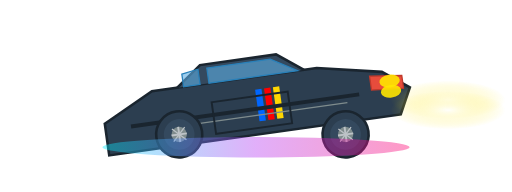
t = 0.00 s
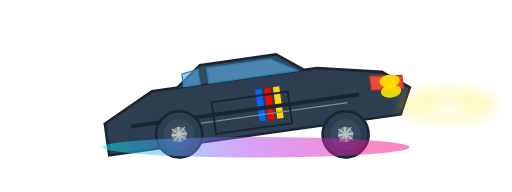
t = 0.25 s
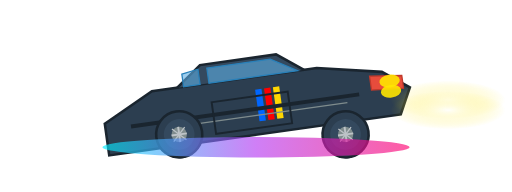
t = 0.75 s
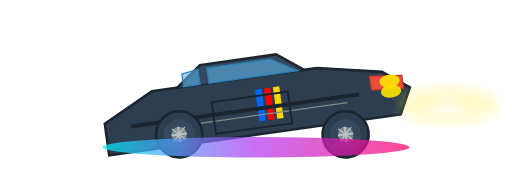
t = 1.00 s
t = 1.25 s: frame unchanged from t = 0.75 s, image omitted
t = 1.75 s: frame unchanged from t = 0.25 s, image omitted

The animated SVG that drew these frames (rendered in a browser with its animation timeline set to each time). Animation: 1 SMIL element (animate=1); one cycle of 2.00 s, repeats indefinitely.

<svg xmlns="http://www.w3.org/2000/svg" viewBox="0 0 400 150" width="400" height="150">
  <!-- BMW M4 Drift Car Illustration -->
  <defs>
    <!-- Underglow Gradient -->
    <linearGradient id="underglow" x1="0%" y1="0%" x2="100%" y2="0%">
      <stop offset="0%" style="stop-color:#00F0FF;stop-opacity:0.8" />
      <stop offset="50%" style="stop-color:#B537F2;stop-opacity:0.8" />
      <stop offset="100%" style="stop-color:#FF006E;stop-opacity:0.8" />
    </linearGradient>
    
    <!-- Headlight Beam -->
    <radialGradient id="headlightBeam" cx="50%" cy="50%" r="50%">
      <stop offset="0%" style="stop-color:#FFFFFF;stop-opacity:0.9" />
      <stop offset="100%" style="stop-color:#FFE600;stop-opacity:0" />
    </radialGradient>
  </defs>
  
  <!-- Car Body (Drift Stance - 15deg rotation) -->
  <g id="bmw-body" transform="rotate(-8 200 75)">
    <!-- Main Body -->
    <path d="M 80,80 L 120,60 L 250,60 L 300,70 L 320,85 L 310,105 L 80,105 Z" 
          fill="#2C3E50" stroke="#1A252F" stroke-width="2"/>
    
    <!-- Roof -->
    <path d="M 140,60 L 160,45 L 220,45 L 240,60" 
          fill="#34495E" stroke="#1A252F" stroke-width="2"/>
    
    <!-- Windows -->
    <path d="M 145,50 L 158,48 L 158,60 L 145,60 Z" 
          fill="#5DADE2" fill-opacity="0.6" stroke="#2980B9" stroke-width="1"/>
    <path d="M 165,48 L 215,48 L 235,60 L 165,60 Z" 
          fill="#5DADE2" fill-opacity="0.6" stroke="#2980B9" stroke-width="1"/>
    
    <!-- M4 Badge/Stripes -->
    <rect x="200" y="70" width="5" height="25" fill="#0066FF"/>
    <rect x="207" y="70" width="5" height="25" fill="#FF0000"/>
    <rect x="214" y="70" width="5" height="25" fill="#FFD700"/>
    
    <!-- Front Details -->
    <path d="M 290,72 L 315,75 L 315,85 L 290,83 Z" 
          fill="#E74C3C" stroke="#C0392B" stroke-width="1"/>
    
    <!-- Side Details -->
    <line x1="100" y1="85" x2="280" y2="85" stroke="#1A252F" stroke-width="3"/>
    <line x1="120" y1="90" x2="270" y2="90" stroke="#7F8C8D" stroke-width="1"/>
    
    <!-- Door -->
    <rect x="165" y="75" width="60" height="25" fill="none" stroke="#1A252F" stroke-width="1.5"/>
    
    <!-- Headlights -->
    <ellipse cx="305" cy="78" rx="8" ry="5" fill="#FFE600" opacity="0.9"/>
    <ellipse cx="305" cy="86" rx="8" ry="5" fill="#FFE600" opacity="0.9"/>
  </g>
  
  <!-- Wheels -->
  <g id="wheels">
    <!-- Rear Wheel -->
    <g transform="rotate(-8 140 105)">
      <circle cx="140" cy="105" r="18" fill="#2C3E50" stroke="#1A252F" stroke-width="2"/>
      <circle cx="140" cy="105" r="12" fill="#34495E"/>
      <circle cx="140" cy="105" r="6" fill="#7F8C8D"/>
      <!-- Spokes -->
      <line x1="140" y1="99" x2="140" y2="111" stroke="#BDC3C7" stroke-width="1.5"/>
      <line x1="134" y1="105" x2="146" y2="105" stroke="#BDC3C7" stroke-width="1.5"/>
      <line x1="135" y1="100" x2="145" y2="110" stroke="#BDC3C7" stroke-width="1"/>
      <line x1="135" y1="110" x2="145" y2="100" stroke="#BDC3C7" stroke-width="1"/>
    </g>
    
    <!-- Front Wheel -->
    <g transform="rotate(-8 270 105)">
      <circle cx="270" cy="105" r="18" fill="#2C3E50" stroke="#1A252F" stroke-width="2"/>
      <circle cx="270" cy="105" r="12" fill="#34495E"/>
      <circle cx="270" cy="105" r="6" fill="#7F8C8D"/>
      <!-- Spokes -->
      <line x1="270" y1="99" x2="270" y2="111" stroke="#BDC3C7" stroke-width="1.5"/>
      <line x1="264" y1="105" x2="276" y2="105" stroke="#BDC3C7" stroke-width="1.5"/>
      <line x1="265" y1="100" x2="275" y2="110" stroke="#BDC3C7" stroke-width="1"/>
      <line x1="265" y1="110" x2="275" y2="100" stroke="#BDC3C7" stroke-width="1"/>
    </g>
  </g>
  
  <!-- Underglow Effect -->
  <ellipse cx="200" cy="115" rx="120" ry="8" fill="url(#underglow)" opacity="0.7">
    <animate attributeName="opacity" values="0.5;0.9;0.5" dur="2s" repeatCount="indefinite"/>
  </ellipse>
  
  <!-- Headlight Beams -->
  <g opacity="0.6">
    <ellipse cx="350" cy="78" rx="45" ry="15" fill="url(#headlightBeam)"/>
    <ellipse cx="350" cy="86" rx="45" ry="15" fill="url(#headlightBeam)"/>
  </g>
</svg>
